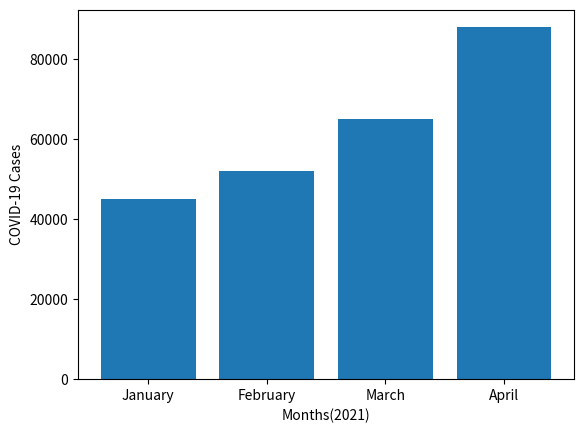

Source code (Python):


#Created by Jagtar Singh
import matplotlib.pyplot as plt
import numpy as np

x = np.array(["January", "February", "March", "April"])
y = np.array([45000, 52000, 65000, 88000])

plt.xlabel("Months(2021)")
plt.ylabel("COVID-19 Cases")

plt.bar(x,y)
plt.show()
